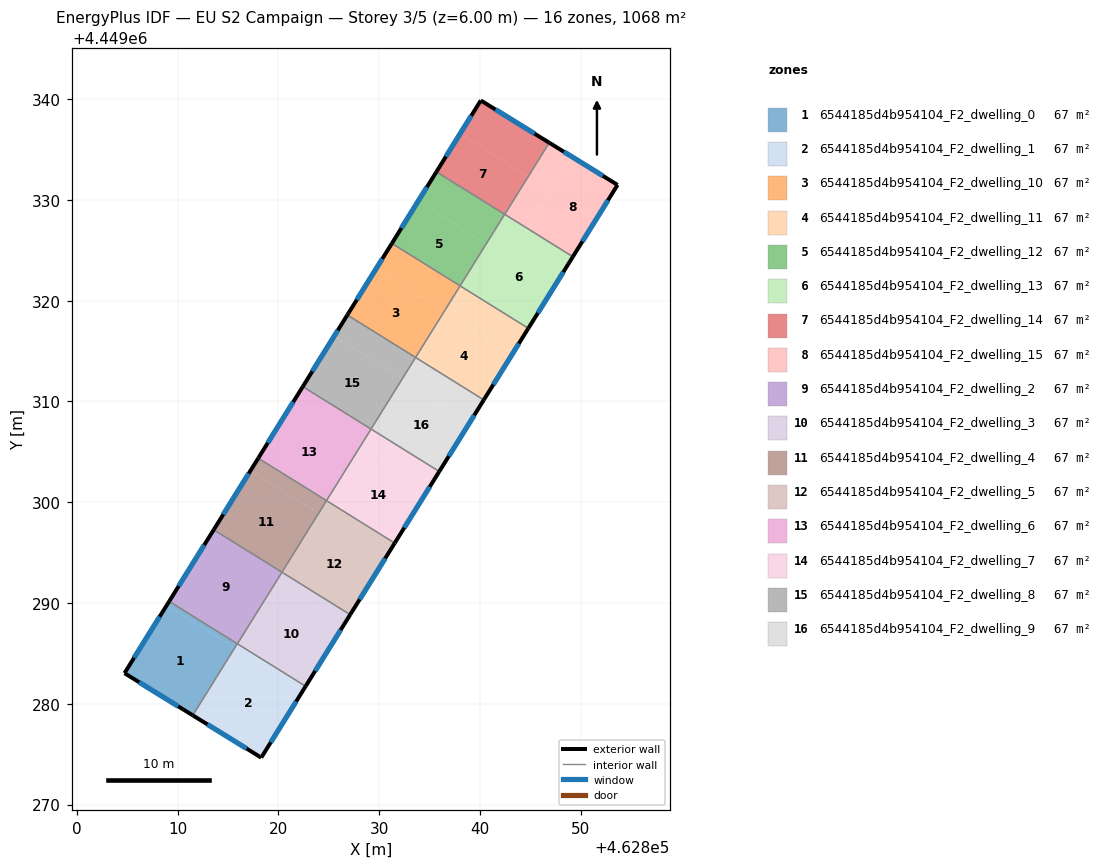
=== STOREY PLAN SPEC (per zone: floor XY polygon, exterior-wall plan segments, windows/doors) ===
zone 1: 6544185d4b954104_F2_dwelling_0  (66.7 m²)
  floor: (462815.93, 4449285.96) (462815.67, 4449285.54) (462808.91, 4449289.75) (462809.17, 4449290.16)
  floor: (462815.67, 4449285.54) (462811.51, 4449278.85) (462804.74, 4449283.04) (462808.91, 4449289.75)
  exterior wall: (462804.74, 4449283.04) – (462811.51, 4449278.85)  [8.0 m]
    window: (462806.19, 4449282.14) – (462810.06, 4449279.75)  [7.8 m²]
  exterior wall: (462809.17, 4449290.16) – (462804.74, 4449283.04)  [8.4 m]
    window: (462808.22, 4449288.64) – (462805.69, 4449284.56)  [8.2 m²]
  interior walls: 2
zone 2: 6544185d4b954104_F2_dwelling_1  (66.7 m²)
  floor: (462822.45, 4449281.32) (462818.31, 4449274.66) (462811.51, 4449278.85) (462815.67, 4449285.54)
  floor: (462822.71, 4449281.74) (462822.45, 4449281.32) (462815.68, 4449285.53) (462815.94, 4449285.95)
  exterior wall: (462811.51, 4449278.85) – (462818.31, 4449274.66)  [8.0 m]
    window: (462812.97, 4449277.95) – (462816.85, 4449275.56)  [7.8 m²]
  exterior wall: (462818.31, 4449274.66) – (462822.71, 4449281.74)  [8.3 m]
    window: (462819.25, 4449276.17) – (462821.77, 4449280.22)  [8.2 m²]
  interior walls: 3
zone 3: 6544185d4b954104_F2_dwelling_10  (66.7 m²)
  floor: (462838.04, 4449321.47) (462836.48, 4449318.96) (462829.71, 4449323.18) (462831.27, 4449325.68)
  floor: (462836.48, 4449318.96) (462833.62, 4449314.37) (462826.85, 4449318.58) (462829.71, 4449323.18)
  exterior wall: (462831.27, 4449325.68) – (462826.85, 4449318.58)  [8.4 m]
    window: (462830.32, 4449324.16) – (462827.80, 4449320.10)  [8.2 m²]
  interior walls: 3
zone 4: 6544185d4b954104_F2_dwelling_11  (66.7 m²)
  floor: (462843.25, 4449314.75) (462840.39, 4449310.16) (462833.62, 4449314.37) (462836.48, 4449318.96)
  floor: (462844.81, 4449317.26) (462843.25, 4449314.75) (462836.48, 4449318.96) (462838.04, 4449321.47)
  exterior wall: (462840.39, 4449310.16) – (462844.81, 4449317.26)  [8.4 m]
    window: (462841.34, 4449311.68) – (462843.87, 4449315.74)  [8.2 m²]
  interior walls: 3
zone 5: 6544185d4b954104_F2_dwelling_12  (66.7 m²)
  floor: (462840.64, 4449325.65) (462838.04, 4449321.47) (462831.27, 4449325.68) (462833.87, 4449329.86)
  floor: (462842.46, 4449328.58) (462840.64, 4449325.65) (462833.87, 4449329.86) (462835.69, 4449332.79)
  exterior wall: (462835.69, 4449332.79) – (462831.27, 4449325.68)  [8.4 m]
    window: (462834.74, 4449331.27) – (462832.22, 4449327.21)  [8.2 m²]
  interior walls: 3
zone 6: 6544185d4b954104_F2_dwelling_13  (66.7 m²)
  floor: (462844.73, 4449327.17) (462842.91, 4449324.24) (462840.64, 4449325.65) (462842.46, 4449328.58)
  floor: (462849.23, 4449324.36) (462844.81, 4449317.26) (462838.04, 4449321.47) (462840.64, 4449325.65) (462842.91, 4449324.24) (462844.73, 4449327.17) (462842.46, 4449328.58)
  exterior wall: (462844.81, 4449317.26) – (462849.23, 4449324.36)  [8.4 m]
    window: (462845.76, 4449318.78) – (462848.29, 4449322.84)  [8.2 m²]
  interior walls: 4
zone 7: 6544185d4b954104_F2_dwelling_14  (66.7 m²)
  floor: (462844.80, 4449332.34) (462842.46, 4449328.58) (462835.69, 4449332.79) (462838.03, 4449336.55)
  floor: (462846.89, 4449335.67) (462842.47, 4449328.57) (462842.46, 4449328.58) (462844.80, 4449332.34) (462838.03, 4449336.55) (462840.10, 4449339.87)
  exterior wall: (462846.89, 4449335.67) – (462840.10, 4449339.87)  [8.0 m]
    window: (462845.44, 4449336.57) – (462841.55, 4449338.97)  [7.8 m²]
  exterior wall: (462840.10, 4449339.87) – (462835.69, 4449332.79)  [8.3 m]
    window: (462839.15, 4449338.35) – (462836.63, 4449334.31)  [8.2 m²]
  interior walls: 3
zone 8: 6544185d4b954104_F2_dwelling_15  (66.7 m²)
  floor: (462849.15, 4449334.28) (462844.73, 4449327.17) (462842.47, 4449328.57) (462846.89, 4449335.67)
  floor: (462853.67, 4449331.49) (462849.23, 4449324.36) (462844.73, 4449327.17) (462849.15, 4449334.28)
  exterior wall: (462853.67, 4449331.49) – (462846.89, 4449335.67)  [8.0 m]
    window: (462852.21, 4449332.39) – (462848.34, 4449334.78)  [7.8 m²]
  exterior wall: (462849.23, 4449324.36) – (462853.67, 4449331.49)  [8.4 m]
    window: (462850.18, 4449325.89) – (462852.72, 4449329.96)  [8.2 m²]
  interior walls: 2
zone 9: 6544185d4b954104_F2_dwelling_2  (66.7 m²)
  floor: (462820.36, 4449293.05) (462815.94, 4449285.95) (462809.17, 4449290.16) (462813.59, 4449297.27)
  exterior wall: (462813.59, 4449297.27) – (462809.17, 4449290.16)  [8.4 m]
    window: (462812.64, 4449295.75) – (462810.12, 4449291.69)  [8.2 m²]
  interior walls: 4
zone 10: 6544185d4b954104_F2_dwelling_3  (66.7 m²)
  floor: (462826.61, 4449288.01) (462822.71, 4449281.74) (462815.94, 4449285.95) (462819.84, 4449292.22)
  floor: (462827.13, 4449288.84) (462826.61, 4449288.01) (462819.84, 4449292.22) (462820.36, 4449293.05)
  exterior wall: (462822.71, 4449281.74) – (462827.13, 4449288.84)  [8.4 m]
    window: (462823.66, 4449283.26) – (462826.19, 4449287.32)  [8.2 m²]
  interior walls: 3
zone 11: 6544185d4b954104_F2_dwelling_4  (66.7 m²)
  floor: (462824.00, 4449298.91) (462820.36, 4449293.05) (462813.59, 4449297.27) (462817.23, 4449303.12)
  floor: (462824.78, 4449300.16) (462824.00, 4449298.91) (462817.23, 4449303.12) (462818.01, 4449304.37)
  exterior wall: (462818.01, 4449304.37) – (462813.59, 4449297.27)  [8.4 m]
    window: (462817.06, 4449302.85) – (462814.54, 4449298.79)  [8.2 m²]
  interior walls: 3
zone 12: 6544185d4b954104_F2_dwelling_5  (66.7 m²)
  floor: (462830.77, 4449294.69) (462827.13, 4449288.84) (462820.36, 4449293.05) (462824.00, 4449298.91)
  floor: (462831.55, 4449295.95) (462830.77, 4449294.69) (462824.00, 4449298.91) (462824.78, 4449300.16)
  exterior wall: (462827.13, 4449288.84) – (462831.55, 4449295.95)  [8.4 m]
    window: (462828.08, 4449290.36) – (462830.61, 4449294.43)  [8.2 m²]
  interior walls: 3
zone 13: 6544185d4b954104_F2_dwelling_6  (66.7 m²)
  floor: (462828.16, 4449305.59) (462824.78, 4449300.16) (462818.01, 4449304.37) (462821.39, 4449309.80)
  floor: (462829.20, 4449307.26) (462828.16, 4449305.59) (462821.39, 4449309.80) (462822.43, 4449311.48)
  exterior wall: (462822.43, 4449311.48) – (462818.01, 4449304.37)  [8.4 m]
    window: (462821.48, 4449309.95) – (462818.96, 4449305.89)  [8.2 m²]
  interior walls: 3
zone 14: 6544185d4b954104_F2_dwelling_7  (66.7 m²)
  floor: (462834.93, 4449301.38) (462831.55, 4449295.95) (462824.78, 4449300.16) (462828.16, 4449305.59)
  floor: (462835.97, 4449303.05) (462834.93, 4449301.38) (462828.16, 4449305.59) (462829.20, 4449307.26)
  exterior wall: (462831.55, 4449295.95) – (462835.97, 4449303.05)  [8.4 m]
    window: (462832.50, 4449297.47) – (462835.03, 4449301.53)  [8.2 m²]
  interior walls: 3
zone 15: 6544185d4b954104_F2_dwelling_8  (66.7 m²)
  floor: (462832.32, 4449312.28) (462829.20, 4449307.26) (462822.43, 4449311.48) (462825.55, 4449316.49)
  floor: (462833.62, 4449314.37) (462832.32, 4449312.28) (462825.55, 4449316.49) (462826.85, 4449318.58)
  exterior wall: (462826.85, 4449318.58) – (462822.43, 4449311.48)  [8.4 m]
    window: (462825.90, 4449317.06) – (462823.38, 4449313.00)  [8.2 m²]
  interior walls: 3
zone 16: 6544185d4b954104_F2_dwelling_9  (66.7 m²)
  floor: (462839.09, 4449308.07) (462835.97, 4449303.05) (462829.20, 4449307.26) (462832.32, 4449312.28)
  floor: (462840.39, 4449310.16) (462839.09, 4449308.07) (462832.32, 4449312.28) (462833.62, 4449314.37)
  exterior wall: (462835.97, 4449303.05) – (462840.39, 4449310.16)  [8.4 m]
    window: (462836.92, 4449304.57) – (462839.45, 4449308.63)  [8.2 m²]
  interior walls: 3

=== DERIVED (storey summary) ===
Building: EU S2 Campaign
Storey: 3 of 5  (floor level z = 6.00 m)
Storey gross floor area: 1067.5 m²
Zones on this storey: 16
  - 6544185d4b954104_F2_dwelling_0: floor 66.7 m²; exterior wall 16.4 m (49.1 m²); 2 window(s) 16.0 m²; WWR 32.7%
  - 6544185d4b954104_F2_dwelling_1: floor 66.7 m²; exterior wall 16.3 m (49.0 m²); 2 window(s) 16.0 m²; WWR 32.7%
  - 6544185d4b954104_F2_dwelling_10: floor 66.7 m²; exterior wall 8.4 m (25.1 m²); 1 window(s) 8.2 m²; WWR 32.7%
  - 6544185d4b954104_F2_dwelling_11: floor 66.7 m²; exterior wall 8.4 m (25.1 m²); 1 window(s) 8.2 m²; WWR 32.7%
  - 6544185d4b954104_F2_dwelling_12: floor 66.7 m²; exterior wall 8.4 m (25.1 m²); 1 window(s) 8.2 m²; WWR 32.7%
  - 6544185d4b954104_F2_dwelling_13: floor 66.7 m²; exterior wall 8.4 m (25.1 m²); 1 window(s) 8.2 m²; WWR 32.7%
  - 6544185d4b954104_F2_dwelling_14: floor 66.7 m²; exterior wall 16.3 m (49.0 m²); 2 window(s) 16.0 m²; WWR 32.7%
  - 6544185d4b954104_F2_dwelling_15: floor 66.7 m²; exterior wall 16.4 m (49.1 m²); 2 window(s) 16.0 m²; WWR 32.7%
  - 6544185d4b954104_F2_dwelling_2: floor 66.7 m²; exterior wall 8.4 m (25.1 m²); 1 window(s) 8.2 m²; WWR 32.7%
  - 6544185d4b954104_F2_dwelling_3: floor 66.7 m²; exterior wall 8.4 m (25.1 m²); 1 window(s) 8.2 m²; WWR 32.7%
  - 6544185d4b954104_F2_dwelling_4: floor 66.7 m²; exterior wall 8.4 m (25.1 m²); 1 window(s) 8.2 m²; WWR 32.7%
  - 6544185d4b954104_F2_dwelling_5: floor 66.7 m²; exterior wall 8.4 m (25.1 m²); 1 window(s) 8.2 m²; WWR 32.7%
  - 6544185d4b954104_F2_dwelling_6: floor 66.7 m²; exterior wall 8.4 m (25.1 m²); 1 window(s) 8.2 m²; WWR 32.7%
  - 6544185d4b954104_F2_dwelling_7: floor 66.7 m²; exterior wall 8.4 m (25.1 m²); 1 window(s) 8.2 m²; WWR 32.7%
  - 6544185d4b954104_F2_dwelling_8: floor 66.7 m²; exterior wall 8.4 m (25.1 m²); 1 window(s) 8.2 m²; WWR 32.7%
  - 6544185d4b954104_F2_dwelling_9: floor 66.7 m²; exterior wall 8.4 m (25.1 m²); 1 window(s) 8.2 m²; WWR 32.7%
Zone adjacency (shared interzone walls):
  - 6544185d4b954104_F2_dwelling_0 ↔ 6544185d4b954104_F2_dwelling_1
  - 6544185d4b954104_F2_dwelling_0 ↔ 6544185d4b954104_F2_dwelling_2
  - 6544185d4b954104_F2_dwelling_1 ↔ 6544185d4b954104_F2_dwelling_2
  - 6544185d4b954104_F2_dwelling_1 ↔ 6544185d4b954104_F2_dwelling_3
  - 6544185d4b954104_F2_dwelling_10 ↔ 6544185d4b954104_F2_dwelling_11
  - 6544185d4b954104_F2_dwelling_10 ↔ 6544185d4b954104_F2_dwelling_12
  - 6544185d4b954104_F2_dwelling_10 ↔ 6544185d4b954104_F2_dwelling_8
  - 6544185d4b954104_F2_dwelling_11 ↔ 6544185d4b954104_F2_dwelling_13
  - 6544185d4b954104_F2_dwelling_11 ↔ 6544185d4b954104_F2_dwelling_9
  - 6544185d4b954104_F2_dwelling_12 ↔ 6544185d4b954104_F2_dwelling_13
  - 6544185d4b954104_F2_dwelling_12 ↔ 6544185d4b954104_F2_dwelling_14
  - 6544185d4b954104_F2_dwelling_13 ↔ 6544185d4b954104_F2_dwelling_14
  - 6544185d4b954104_F2_dwelling_13 ↔ 6544185d4b954104_F2_dwelling_15
  - 6544185d4b954104_F2_dwelling_14 ↔ 6544185d4b954104_F2_dwelling_15
  - 6544185d4b954104_F2_dwelling_2 ↔ 6544185d4b954104_F2_dwelling_3
  - 6544185d4b954104_F2_dwelling_2 ↔ 6544185d4b954104_F2_dwelling_4
  - 6544185d4b954104_F2_dwelling_3 ↔ 6544185d4b954104_F2_dwelling_5
  - 6544185d4b954104_F2_dwelling_4 ↔ 6544185d4b954104_F2_dwelling_5
  - 6544185d4b954104_F2_dwelling_4 ↔ 6544185d4b954104_F2_dwelling_6
  - 6544185d4b954104_F2_dwelling_5 ↔ 6544185d4b954104_F2_dwelling_7
  - 6544185d4b954104_F2_dwelling_6 ↔ 6544185d4b954104_F2_dwelling_7
  - 6544185d4b954104_F2_dwelling_6 ↔ 6544185d4b954104_F2_dwelling_8
  - 6544185d4b954104_F2_dwelling_7 ↔ 6544185d4b954104_F2_dwelling_9
  - 6544185d4b954104_F2_dwelling_8 ↔ 6544185d4b954104_F2_dwelling_9